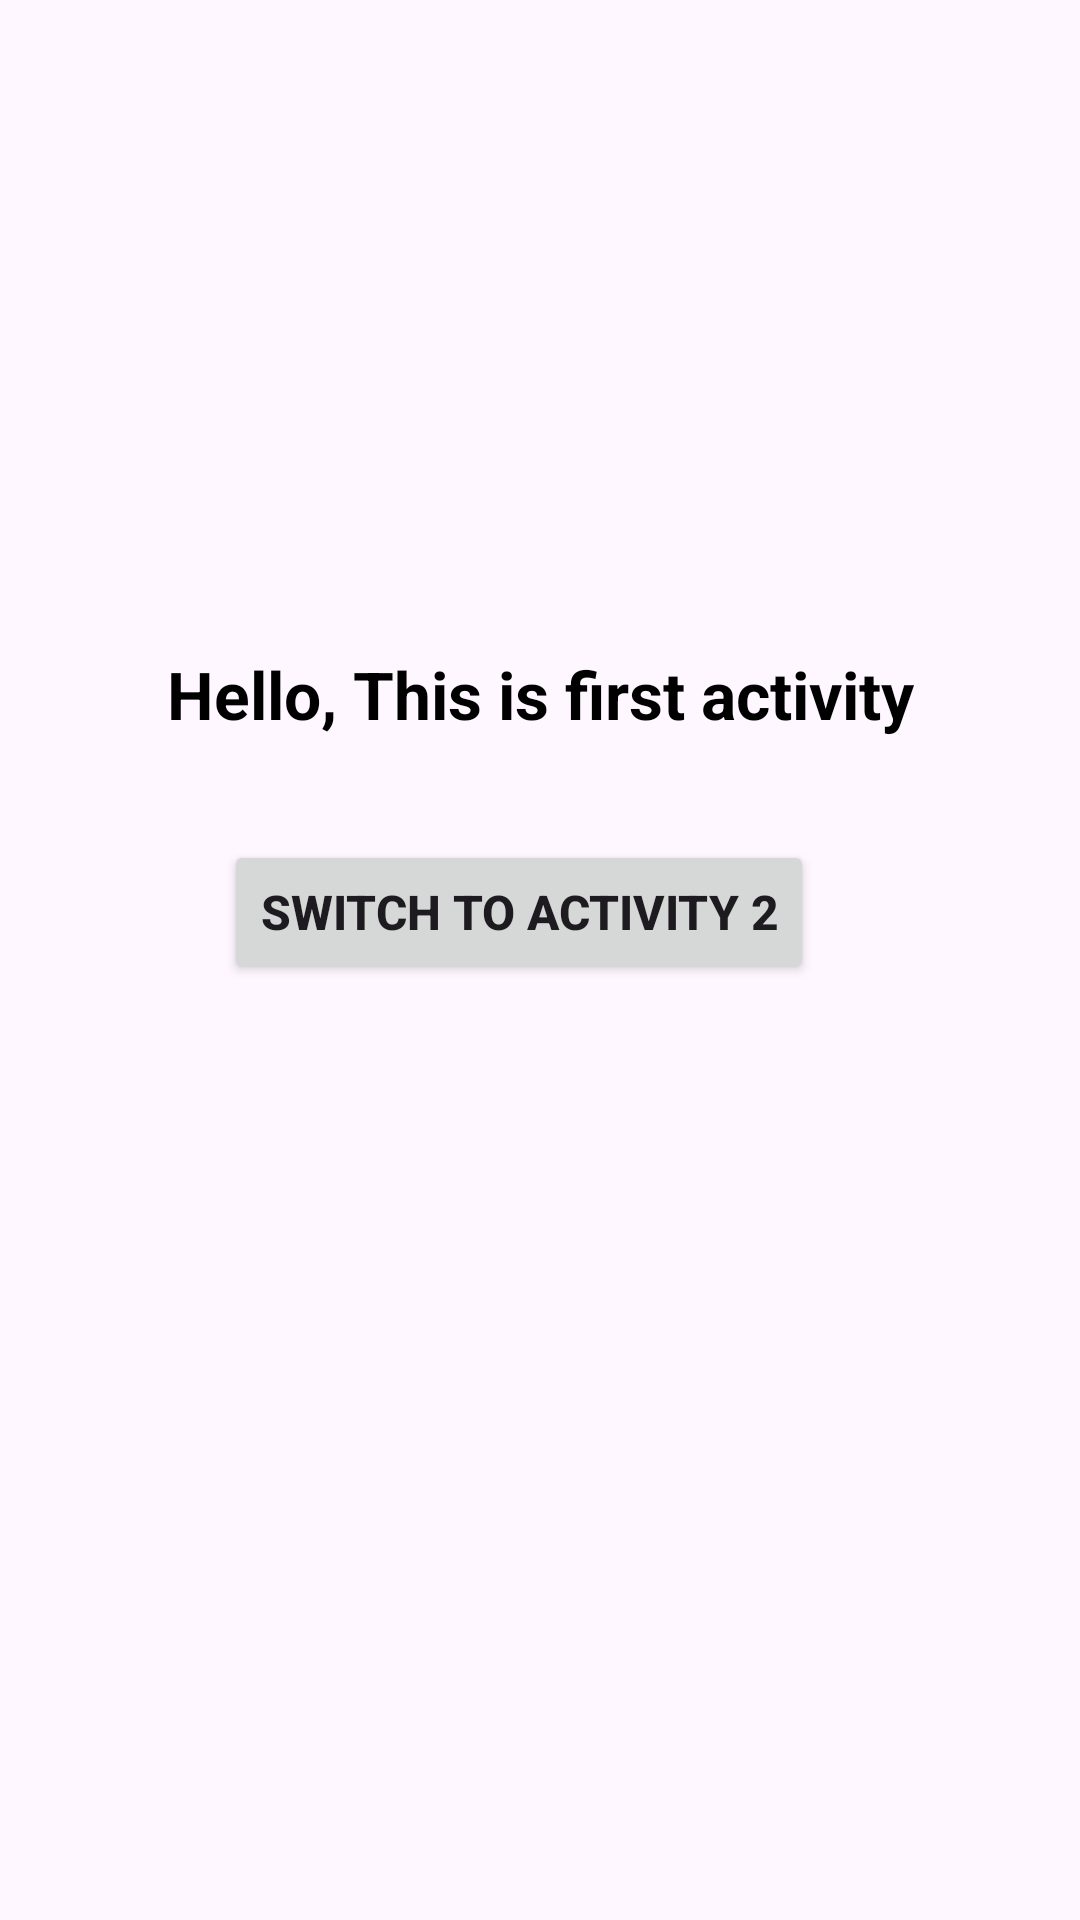

Write the Android layout XML for this screen, with the resource values it uses.
<!-- AndroidManifest.xml: application theme Theme.Activity1 -->
<!-- res/layout/activity_main.xml -->
<?xml version="1.0" encoding="utf-8"?>
<androidx.constraintlayout.widget.ConstraintLayout xmlns:android="http://schemas.android.com/apk/res/android"
    xmlns:app="http://schemas.android.com/apk/res-auto"
    xmlns:tools="http://schemas.android.com/tools"
    android:layout_width="match_parent"
    android:layout_height="match_parent"
    tools:context=".MainActivity">

    <TextView
        android:id="@+id/txtactivity1"
        android:layout_width="wrap_content"
        android:layout_height="wrap_content"
        android:text="Hello, This is first activity"
        android:textColor="@color/black"
        android:textSize="22dp"
        android:textStyle="bold"
        app:layout_constraintBottom_toTopOf="@id/btnActivity1"
        app:layout_constraintEnd_toEndOf="parent"
        app:layout_constraintStart_toStartOf="parent"
        app:layout_constraintTop_toTopOf="parent"
        app:layout_constraintVertical_bias="0.865" />

    <Button
        android:id="@+id/btnActivity1"
        android:layout_width="wrap_content"
        android:layout_height="wrap_content"
        android:layout_marginBottom="312dp"
        android:text="Switch to Activity 2"
        android:textSize="16dp"
        android:textStyle="bold"
        app:layout_constraintBottom_toBottomOf="parent"
        app:layout_constraintEnd_toEndOf="parent"
        app:layout_constraintHorizontal_bias="0.457"
        app:layout_constraintStart_toStartOf="parent" />

</androidx.constraintlayout.widget.ConstraintLayout>
<!-- resources referenced by this layout -->
<resources>
  <style name="Theme.Activity1" parent="Base.Theme.Activity1" />
  <style name="Base.Theme.Activity1" parent="Theme.Material3.DayNight.NoActionBar">
          
          
      </style>
  <!-- not gathered from this repository: default colours our renderer supplied (Android Studio template values) -->
  <color name="black">#FF000000</color>
</resources>
